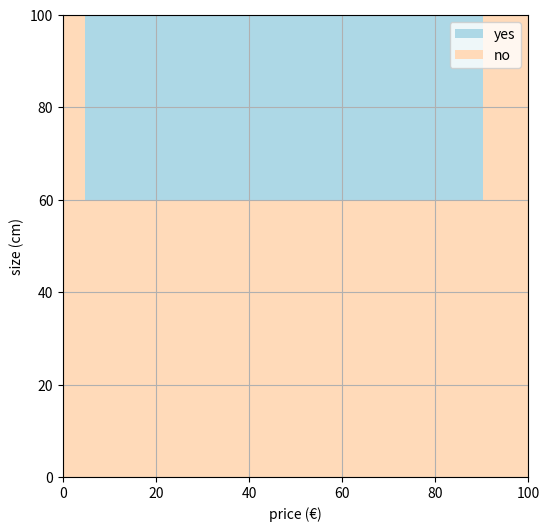

Generate this figure with matplotlib:
import numpy as np
import matplotlib.pyplot as plt
from matplotlib.patches import Patch

# Example decision tree dictionary
# Structure:
# - Internal node: {"feature": int, "value": float, "left": ..., "right": ...}
# - Leaf node: {"label": 0 or 1}

tree = {
    "feature": 0,
    "value": 5,
    "left": {"label": 0},
    "right": {
        "feature": 0,
        "value": 90,
        "left": {
            "feature": 0,
            "value": 90,
            "left": {
                "feature": 1,
                "value": 60,
                "left": {"label": 0},
                "right": {"label": 1}
            },
            "right": {"label": 0}
        },
        "right": {"label": 0}
    },
}

def predict(tree, x):
    """Predict label for a single input x using the tree."""
    while "label" not in tree:
        feature = tree["feature"]
        value = tree["value"]
        if x[feature] <= value:
            tree = tree["left"]
        else:
            tree = tree["right"]
    return tree["label"]

def visualize_tree_partitions(tree, xlim=(0, 100), ylim=(0, 100), resolution=400):
    """Visualizes the decision tree's partitioning in a 2D input space."""
    # Create a grid of points
    x = np.linspace(xlim[0], xlim[1], resolution)
    y = np.linspace(ylim[0], ylim[1], resolution)
    xx, yy = np.meshgrid(x, y)
    grid = np.c_[xx.ravel(), yy.ravel()]

    # Predict labels for all points in the grid
    preds = np.array([predict(tree, point) for point in grid])
    preds = preds.reshape(xx.shape)

    # Define colors
    colors = {0: "#FFDAB9", 1: "#ADD8E6"}  # light orange, light blue

    # Plot the partitions
    plt.figure(figsize=(6, 6))
    plt.contourf(xx, yy, preds, levels=[-0.1, 0.5, 1.1], colors=[colors[0], colors[1]])

    # Add legend
    legend_elements = [
        Patch(facecolor=colors[1], label="yes"),
        Patch(facecolor=colors[0], label="no")
    ]
    plt.legend(handles=legend_elements)

    plt.xlabel("price (€)")
    plt.ylabel("size (cm)")
    plt.grid(True)
    plt.show()

# Visualize the example tree
visualize_tree_partitions(tree)
